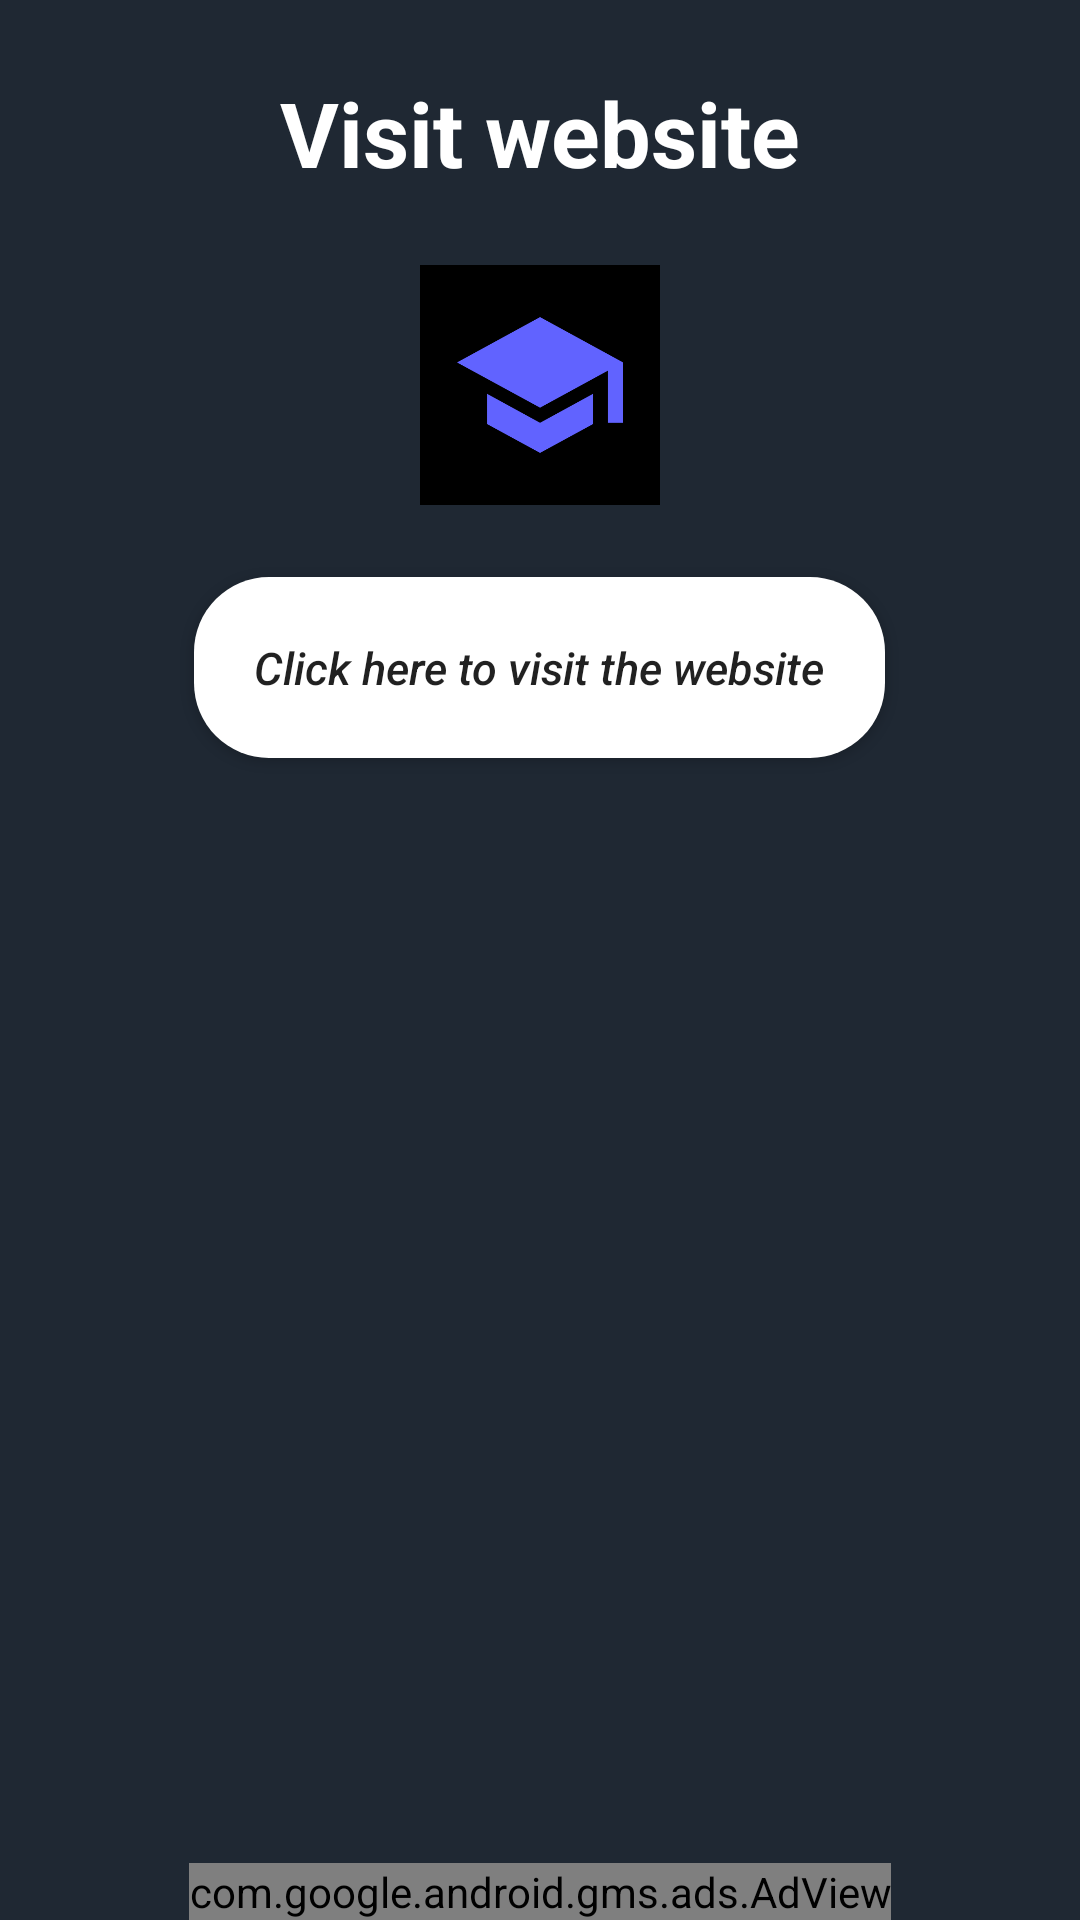

Write the Android layout XML for this screen, with the resource values it uses.
<!-- AndroidManifest.xml: application theme AppTheme -->
<!-- res/layout/activity_visit_website.xml -->
<?xml version="1.0" encoding="utf-8"?>
<RelativeLayout xmlns:android="http://schemas.android.com/apk/res/android"
    xmlns:app="http://schemas.android.com/apk/res-auto"
    xmlns:tools="http://schemas.android.com/tools"
    android:layout_width="match_parent"
    android:layout_height="match_parent"
    android:background="@color/dark_dev"
    tools:context=".MainScreen.VisitWebsite">

    <TextView
        android:id="@+id/title"
        android:layout_width="wrap_content"
        android:layout_height="wrap_content"
        android:layout_centerHorizontal="true"
        android:layout_marginTop="24dp"
        android:text="Visit website"
        android:textColor="@color/white"
        android:textSize="30sp"
        android:textStyle="bold"></TextView>

    <ImageView
        android:id="@+id/courses_hat"
        android:layout_width="80dp"
        android:layout_height="80dp"
        android:layout_below="@id/title"
        android:layout_centerHorizontal="true"
        android:layout_marginTop="24dp"
        android:src="@drawable/website_logo" />

    <Button
        android:id="@+id/click_here_btn2"
        android:layout_width="wrap_content"
        android:layout_height="wrap_content"
        android:layout_below="@id/courses_hat"
        android:layout_centerHorizontal="true"
        android:layout_marginTop="24dp"
        android:background="@drawable/curved_style"
        android:text="Click here to visit the website"
        android:textAllCaps="false"
        android:textSize="15dp"
        android:textStyle="italic" />

    <com.google.android.gms.ads.AdView
        android:id="@+id/adView4"
        android:layout_width="wrap_content"
        android:layout_height="wrap_content"
        app:adSize="BANNER"
        app:adUnitId="ca-app-pub-3530664673183420/9659518620"
        android:layout_centerHorizontal="true"
        android:layout_alignParentBottom="true"
        >
    </com.google.android.gms.ads.AdView>


</RelativeLayout>
<!-- resources referenced by this layout -->
<resources>
  <color name="dark_dev">#1F2833</color>
  <color name="white">#FFFF</color>
  <!-- drawable curved_style (drawable) -->
  <?xml version="1.0" encoding="utf-8"?>
  <shape
      xmlns:android="http://schemas.android.com/apk/res/android"
      android:shape="rectangle">
      <solid android:color="@color/white"/>
      <corners android:radius="25dp"/>
      <padding android:bottom="20dp"/>
      <padding android:top="20dp"/>
      <padding android:right="20dp"/>
      <padding android:left="20dp"/>
  
  </shape>
  <!-- drawable website_logo: png bitmap (drawable, 12858 bytes) -->
  <style name="AppTheme" parent="Theme.AppCompat.Light.NoActionBar">
          
          <item name="colorPrimary">@color/colorPrimary</item>
          <item name="colorPrimaryDark">@color/colorPrimaryDark</item>
          <item name="colorAccent">@color/colorAccent</item>
      </style>
  <color name="colorPrimary">#3F51B5</color>
  <color name="colorPrimaryDark">#303F9F</color>
  <color name="colorAccent">#FF4081</color>
</resources>
